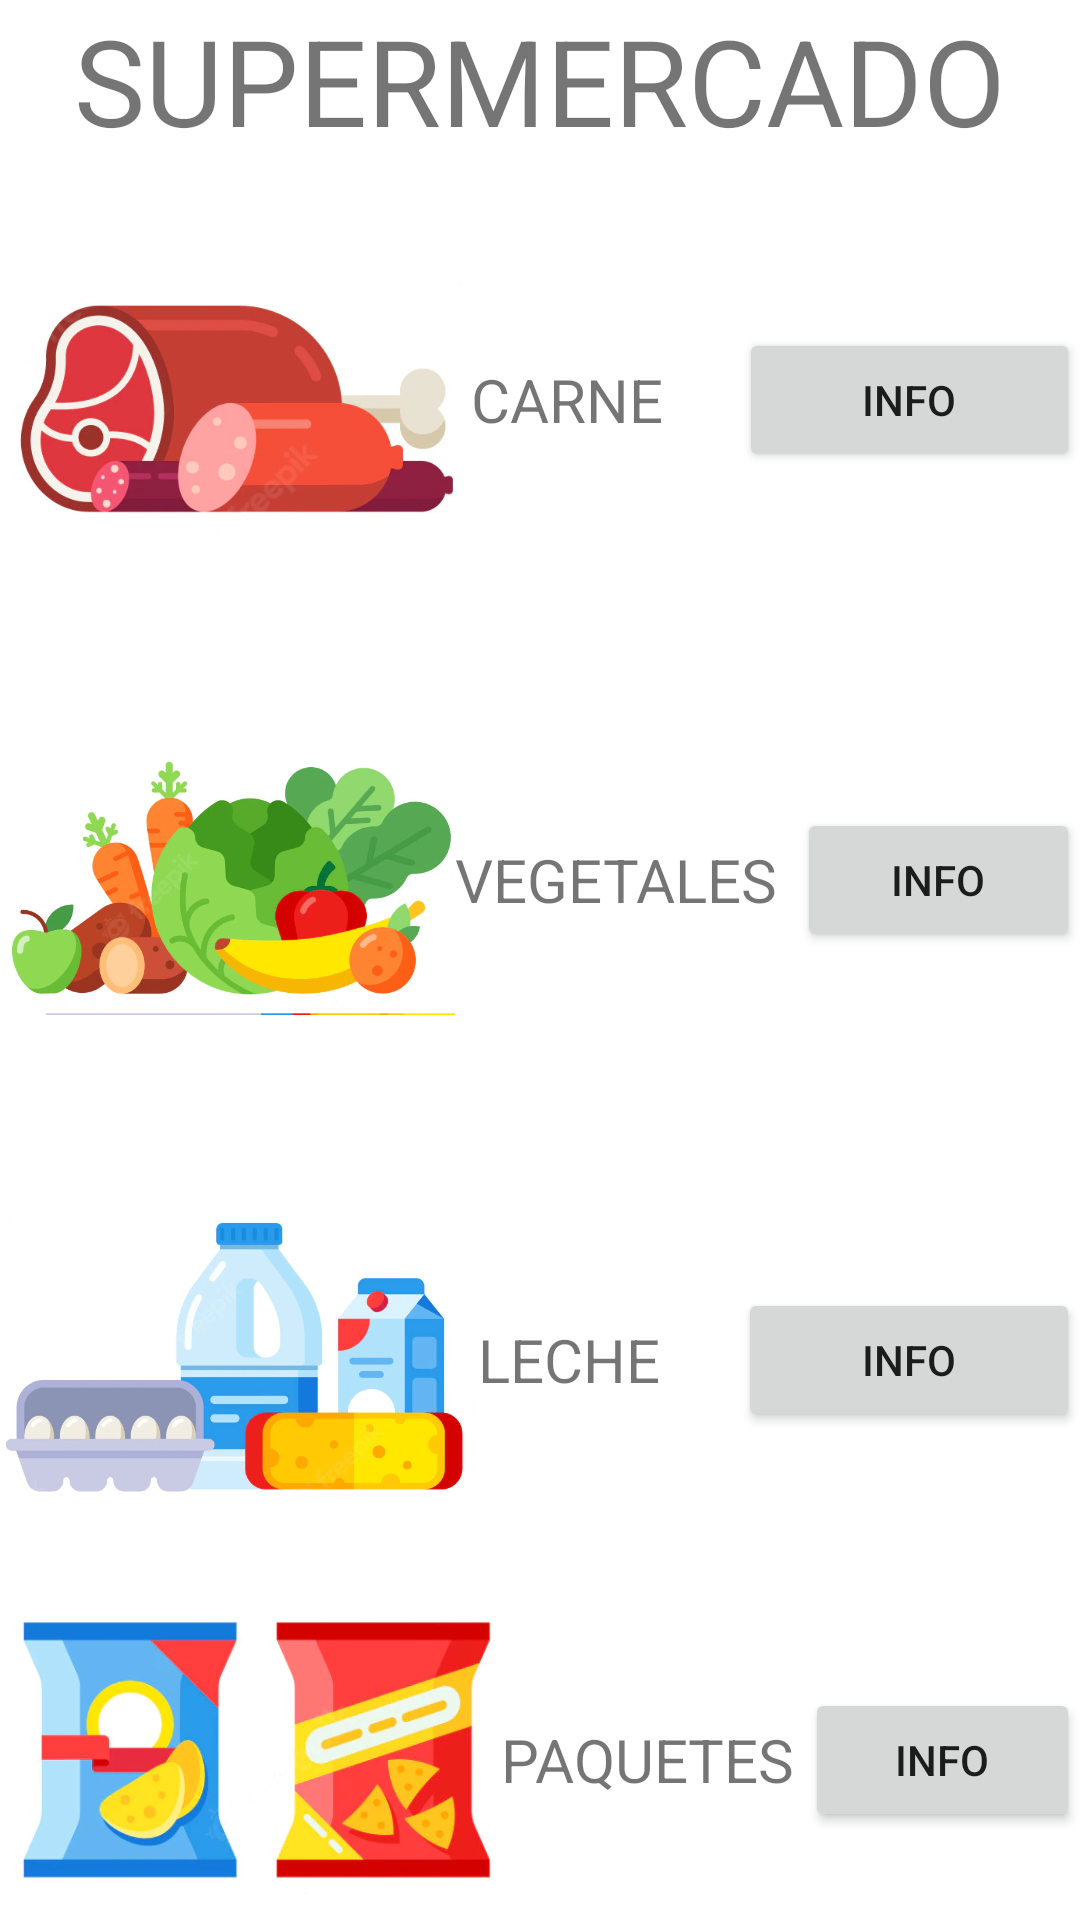

This screen was rendered from an Android layout file. Write that file and the resources it references.
<!-- AndroidManifest.xml: application theme Theme.NavigatorActivity -->
<!-- res/layout/activity_main2.xml -->
<?xml version="1.0" encoding="utf-8"?>
<androidx.constraintlayout.widget.ConstraintLayout xmlns:android="http://schemas.android.com/apk/res/android"
    xmlns:app="http://schemas.android.com/apk/res-auto"
    xmlns:tools="http://schemas.android.com/tools"
    android:layout_width="match_parent"
    android:layout_height="match_parent"
    tools:context=".MainActivity2">

    <LinearLayout
        android:layout_width="match_parent"
        android:layout_height="match_parent"
        android:gravity="center"
        android:orientation="vertical">

        <TextView
            android:id="@+id/textHome"
            android:layout_width="wrap_content"
            android:layout_height="wrap_content"
            android:textSize="40dp"
            android:text="@string/text_title" />

        <LinearLayout
            android:layout_width="match_parent"
            android:layout_height="match_parent"
            android:gravity="center"
            android:orientation="vertical">

            <LinearLayout
                android:layout_width="match_parent"
                android:layout_height="wrap_content"
                android:gravity="center"
                android:orientation="horizontal">

                <ImageView
                    android:id="@+id/imgProduct1"
                    android:layout_width="30dp"
                    android:layout_height="160dp"
                    android:layout_weight="5"
                    app:srcCompat="@drawable/meat" />

                <TextView
                    android:id="@+id/textProduct1"
                    android:layout_width="wrap_content"
                    android:layout_height="wrap_content"
                    android:layout_weight="1"
                    android:textSize="20dp"
                    android:text="@string/text_product1" />

                <Button
                    android:id="@+id/btnProduct1"
                    android:layout_width="wrap_content"
                    android:layout_height="wrap_content"
                    android:layout_weight="1"
                    android:text="@string/btn_info_product1" />
            </LinearLayout>
            <LinearLayout
                android:layout_width="match_parent"
                android:layout_height="wrap_content"
                android:gravity="center"
                android:orientation="horizontal">

                <ImageView
                    android:id="@+id/imgProduct2"
                    android:layout_width="120dp"
                    android:layout_height="160dp"
                    android:layout_weight="5"
                    app:srcCompat="@drawable/vegetables" />

                <TextView
                    android:id="@+id/textProduct2"
                    android:layout_width="wrap_content"
                    android:layout_height="wrap_content"
                    android:layout_weight="1"
                    android:textSize="20dp"
                    android:text="@string/text_product2" />

                <Button
                    android:id="@+id/btnProduct2"
                    android:layout_width="wrap_content"
                    android:layout_height="wrap_content"
                    android:layout_weight="1"
                    android:text="@string/btn_info_product2" />
            </LinearLayout>
            <LinearLayout
                android:layout_width="match_parent"
                android:layout_height="wrap_content"
                android:gravity="center"
                android:orientation="horizontal">

                <ImageView
                    android:id="@+id/imgProduct3"
                    android:layout_width="30dp"
                    android:layout_height="160dp"
                    android:layout_weight="5"
                    app:srcCompat="@drawable/milk" />

                <TextView
                    android:id="@+id/textProduct3"
                    android:layout_width="wrap_content"
                    android:layout_height="wrap_content"
                    android:layout_weight="1"
                    android:textSize="20dp"
                    android:text="@string/text_product3" />

                <Button
                    android:id="@+id/btnProduct3"
                    android:layout_width="wrap_content"
                    android:layout_height="wrap_content"
                    android:layout_weight="1"
                    android:text="@string/btn_info_product3" />
            </LinearLayout>
            <LinearLayout
                android:layout_width="match_parent"
                android:layout_height="wrap_content"
                android:gravity="center"
                android:orientation="horizontal">

                <ImageView
                    android:id="@+id/imgProduct4"
                    android:layout_width="150dp"
                    android:layout_height="160dp"
                    android:layout_weight="5"
                    app:srcCompat="@drawable/chips" />

                <TextView
                    android:id="@+id/textProduct4"
                    android:layout_width="wrap_content"
                    android:layout_height="wrap_content"
                    android:layout_weight="1"
                    android:textSize="20dp"
                    android:text="@string/text_product4" />

                <Button
                    android:id="@+id/btnProduct4"
                    android:layout_width="wrap_content"
                    android:layout_height="wrap_content"
                    android:layout_weight="1"
                    android:text="@string/btn_info_product4" />
            </LinearLayout>

        </LinearLayout>
    </LinearLayout>
</androidx.constraintlayout.widget.ConstraintLayout>
<!-- resources referenced by this layout -->
<resources>
  <!-- drawable chips: png bitmap (drawable, 124759 bytes) -->
  <!-- drawable meat: png bitmap (drawable, 128338 bytes) -->
  <!-- drawable milk: png bitmap (drawable, 159633 bytes) -->
  <!-- drawable vegetables: png bitmap (drawable, 216516 bytes) -->
  <string name="btn_info_product1">INFO</string>
  <string name="btn_info_product2">INFO</string>
  <string name="btn_info_product3">INFO</string>
  <string name="btn_info_product4">INFO</string>
  <string name="text_product1">CARNE</string>
  <string name="text_product2">VEGETALES</string>
  <string name="text_product3">LECHE</string>
  <string name="text_product4">PAQUETES</string>
  <string name="text_title">SUPERMERCADO</string>
  <style name="Theme.NavigatorActivity" parent="Theme.MaterialComponents.DayNight.DarkActionBar">
          
          <item name="colorPrimary">@color/purple_500</item>
          <item name="colorPrimaryVariant">@color/purple_700</item>
          <item name="colorOnPrimary">@color/white</item>
          
          <item name="colorSecondary">@color/teal_200</item>
          <item name="colorSecondaryVariant">@color/teal_700</item>
          <item name="colorOnSecondary">@color/black</item>
          
          <item name="android:statusBarColor">?attr/colorPrimaryVariant</item>
          
      </style>
  <!-- not gathered from this repository: default colours our renderer supplied (Android Studio template values) -->
  <color name="purple_500">#FF6200EE</color>
  <color name="purple_700">#FF3700B3</color>
  <color name="teal_200">#FF03DAC5</color>
  <color name="teal_700">#FF018786</color>
  <color name="black">#FF000000</color>
  <color name="white">#FFFFFFFF</color>
</resources>
